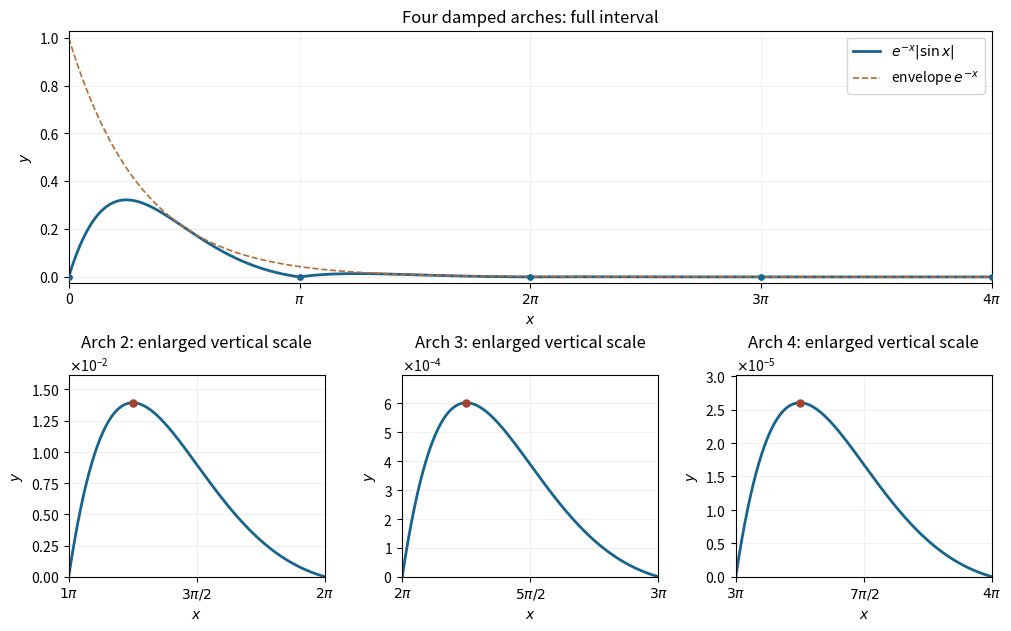

The matplotlib source for this figure: (Note: this script raises an exception after producing the figure.)
"""Original mathematical illustration; write the PNG basename to the cwd.

Tested with Python 3.14.4, NumPy 2.3.5 and Matplotlib 3.10.7.
"""
from pathlib import Path
import matplotlib
matplotlib.use("Agg")
import matplotlib.pyplot as plt
import numpy as np

def main():
    fig=plt.figure(figsize=(10,6.2),layout="constrained",facecolor="white")
    grid=fig.add_gridspec(2,3,height_ratios=[1.25,1])
    ax=fig.add_subplot(grid[0,:])
    x=np.linspace(0,4*np.pi,2401)
    ax.plot(x,np.exp(-x)*np.abs(np.sin(x)),color="#17648e",lw=2,label=r"$e^{-x}|\sin x|$")
    ax.plot(x,np.exp(-x),color="#b66b34",ls="--",lw=1.2,label=r"envelope $e^{-x}$")
    zeros=np.arange(5)*np.pi
    ax.scatter(zeros,np.zeros(5),s=15,color="#17648e",zorder=5)
    ax.set_xticks(zeros,["0",r"$\pi$",r"$2\pi$",r"$3\pi$",r"$4\pi$"])
    ax.set(xlim=(0,4*np.pi),ylim=(-.025,1.03),xlabel="$x$",ylabel="$y$",title="Four damped arches: full interval")
    ax.legend(loc="upper right")
    ax.grid(alpha=.18)
    for k in range(1,4):
        a=fig.add_subplot(grid[1,k-1])
        u=np.linspace(k*np.pi,(k+1)*np.pi,500)
        v=np.exp(-u)*np.abs(np.sin(u))
        a.plot(u,v,color="#17648e",lw=2)
        peak=np.pi/4+k*np.pi
        height=np.exp(-peak)/np.sqrt(2)
        a.scatter([peak],[height],color="#a54130",s=26,zorder=5)
        a.set(xlim=(k*np.pi,(k+1)*np.pi),ylim=(0,1.16*height),xlabel="$x$",ylabel="$y$",title=f"Arch {k+1}: enlarged vertical scale")
        a.set_xticks([k*np.pi,(k+.5)*np.pi,(k+1)*np.pi],[rf"${k}\pi$",rf"${2*k+1}\pi/2$",rf"${k+1}\pi$"])
        a.ticklabel_format(axis="y",style="sci",scilimits=(0,0),useMathText=True)
        a.grid(alpha=.18)
    fig.savefig(Path(__file__).with_suffix(".png").name,dpi=160,facecolor="white")
    plt.close(fig)


if __name__ == "__main__":
    main()
